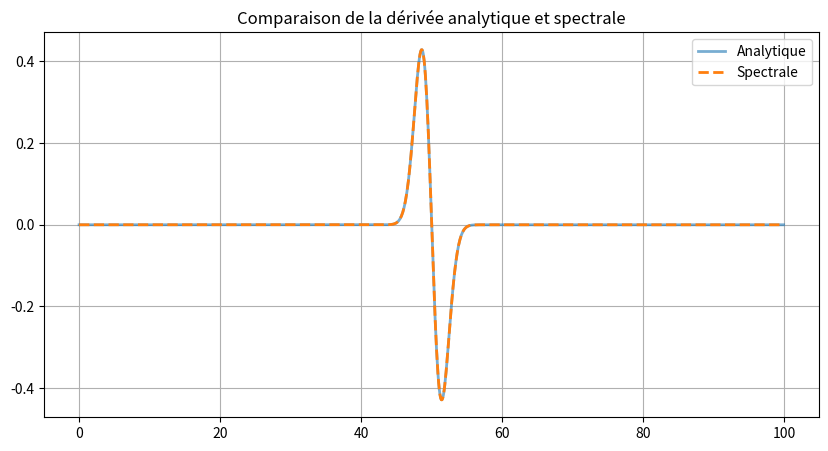

The script that saved this image:
import numpy as np 
import matplotlib.pyplot as plt 
import math as m


## Partie 1 
N = 1024
L = 100.0 

dx = L / N 
x = np.arange(N) * dx 

# Fonction test
ft = np.exp(-0.25 * (x - L/2)**2)

## Partie 2 
k = 2 * np.pi * np.fft.fftfreq(N, d=dx)

## Partie 3 
# Dérivée spectrale
f = np.fft.fft(ft)
df = 1j * k * f
df_spec = np.fft.ifft(df).real 

# Dérivée Analytique
df1 = -0.5 * (x - L/2) * ft

# Comparaison
plt.figure(figsize=(10,5))
plt.plot(x, df1, label="Analytique", lw=2, alpha=0.6)
plt.plot(x, df_spec, '--', label="Spectrale", lw=2)
plt.title("Comparaison de la dérivée analytique et spectrale")
plt.legend()
plt.grid(True)
plt.show()

## Partie 4 
H0 = 1.0

# Calcul du multiplicateur de Fourier H
with np.errstate(divide='ignore', invalid='ignore'):
    H_hat = -1j * np.sign(k) * np.tanh(H0 * np.abs(k))
    H_hat[np.isnan(H_hat)] = 0

# Termes à comparer
v = ft 
v_hat = np.fft.fft(v)

term1_hat = -(1/H0) * H_hat * v_hat
term1 = np.fft.ifft(term1_hat).real 

dv_spec = np.fft.ifft(1j * k * v_hat).real

## Partie 5
g = 9.81
T_max = 10.0
dt = 0.05
nt = int(T_max / dt)

zeta = np.exp(-0.25 * (x - L/2)**2) 
v = 0 * x                           

# Passage en Fourier
zeta_hat = np.fft.fft(zeta)
v_hat = np.fft.fft(v)

# Pour stocker la solution Shallow Water 
zeta_sw_hat = zeta_hat.copy()
v_sw_hat = v_hat.copy()

def deriv(z_h, v_h, mode='DN'):
    """Calcule les dérivées temporelles dans l'espace de Fourier"""
    if mode == 'DN': 
        dz_dt = H_hat * v_h
    else:            
        dz_dt = -H0 * (1j * k) * v_h
    
    dv_dt = -g * z_h
    return dz_dt, dv_dt

# --- Boucle temporelle (Runge-Kutta 4) ---
for _ in range(nt):
    # On itère sur les deux modèles pour les comparer
    for label in ['DN', 'SW']:
        zh = zeta_hat if label == 'DN' else zeta_sw_hat
        vh = v_hat if label == 'DN' else v_sw_hat
        
        # RK4 step
        k1_z, k1_v = deriv(zh, vh, mode=label)
        k2_z, k2_v = deriv(zh + 0.5*dt*k1_z, vh + 0.5*dt*k1_v, mode=label)
        k3_z, k3_v = deriv(zh + 0.5*dt*k2_z, vh + 0.5*dt*k2_v, mode=label)
        k4_z, k4_v = deriv(zh + dt*k3_z, vh + dt*k3_v, mode=label)
        
        if label == 'DN':
            zeta_hat += (dt/6) * (k1_z + 2*k2_z + 2*k3_z + k4_z)
            v_hat    += (dt/6) * (k1_v + 2*k2_v + 2*k3_v + k4_v)
        else:
            zeta_sw_hat += (dt/6)
